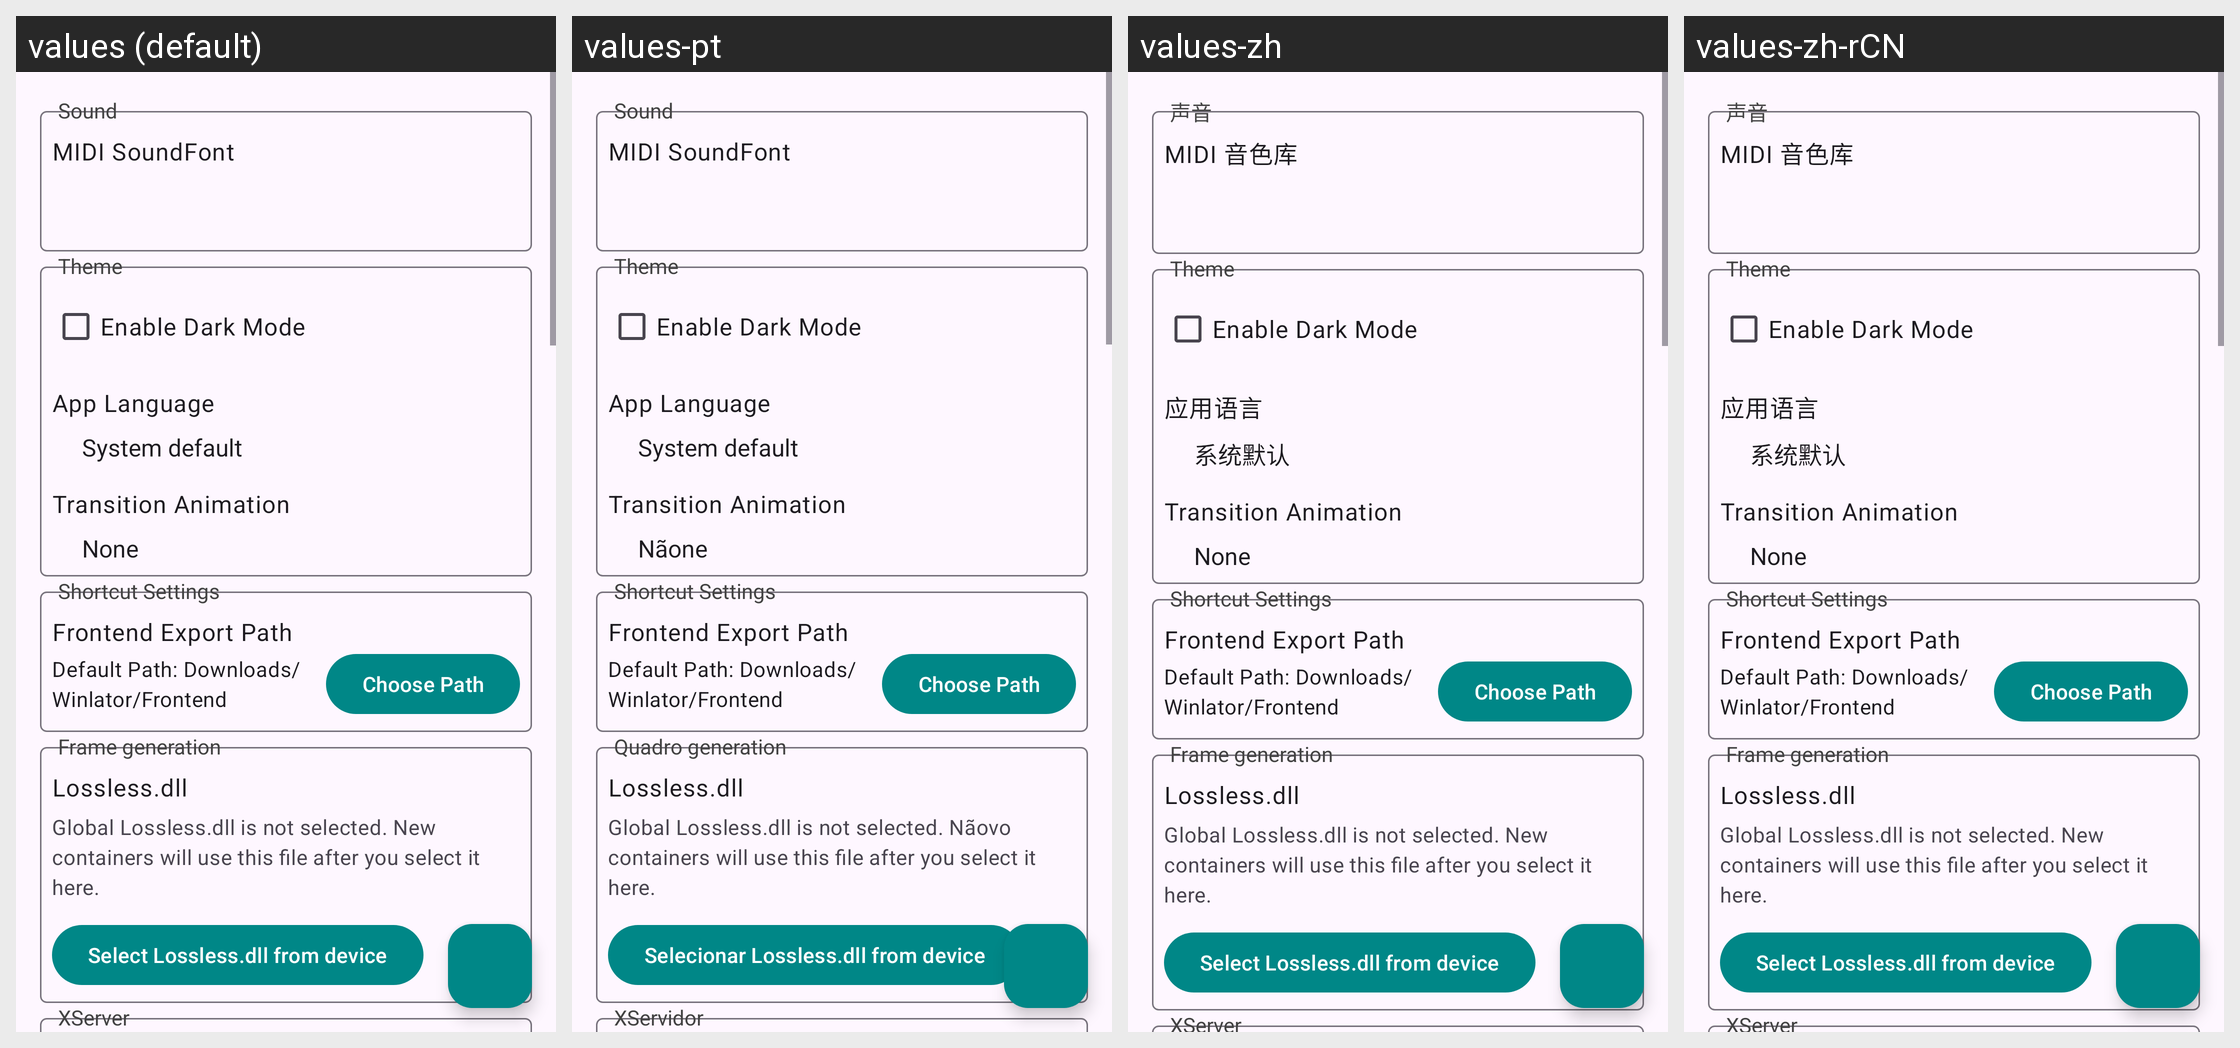

Here is an Android app screen in its default locale and in the app's own translations. Write out the translated-string differences for the strings that appear on this screen.
Android screen res/layout/settings_fragment.xml rendered under 4 locales, left to right: values (default), values-pt, values-zh, values-zh-rCN. Device: Nexus 5 (rendered at 1080×1920; each locale shown at half size, 540×960, under a caption strip naming it); theme AppTheme.
Other locales in the repository, not shown: values-ar, values-es, values-ja, values-pl, values-pt-rBR, values-ru.
Strings drawn on this screen, with the default value and each locale's value (text and hints the layout hard-codes, and strings that could not be matched under every locale, appear in the picture but are not listed):

midi_sound_font
  values: MIDI SoundFont
  values-pt: MIDI SoundFont
  values-zh: MIDI 音色库
  values-zh-rCN: MIDI 音色库  [from values-zh]

sound
  values: Sound
  values-pt: Sound
  values-zh: 声音
  values-zh-rCN: 声音  [from values-zh]

app_language
  values: App Language
  values-pt: App Language
  values-zh: 应用语言
  values-zh-rCN: 应用语言  [from values-zh]

transition_animation
  values: Transition Animation
  values-pt: Transition Animation
  values-zh: Transition Animation  [not translated; the default value is used]
  values-zh-rCN: Transition Animation  [not translated; the default value is used]

lsfg_lossless_dll
  values: Lossless.dll
  values-pt: Lossless.dll
  values-zh: Lossless.dll  [not translated; the default value is used]
  values-zh-rCN: Lossless.dll  [not translated; the default value is used]

lsfg_global_lossless_dll_missing
  values: Global Lossless.dll is not selected. New containers will use this file after you select it here.
  values-pt: Global Lossless.dll is not selected. Nãovo containers will use this file after you select it here.
  values-zh: Global Lossless.dll is not selected. New containers will use this file after you select it here.  [not translated; the default value is used]
  values-zh-rCN: Global Lossless.dll is not selected. New containers will use this file after you select it here.  [not translated; the default value is used]

lsfg_select_lossless_dll
  values: Select Lossless.dll from device
  values-pt: Selecionar Lossless.dll from device
  values-zh: Select Lossless.dll from device  [not translated; the default value is used]
  values-zh-rCN: Select Lossless.dll from device  [not translated; the default value is used]

lsfg_title
  values: Frame generation
  values-pt: Quadro generation
  values-zh: Frame generation  [not translated; the default value is used]
  values-zh-rCN: Frame generation  [not translated; the default value is used]

xserver
  values: XServer
  values-pt: XServidor
  values-zh: XServer
  values-zh-rCN: XServer  [from values-zh]
